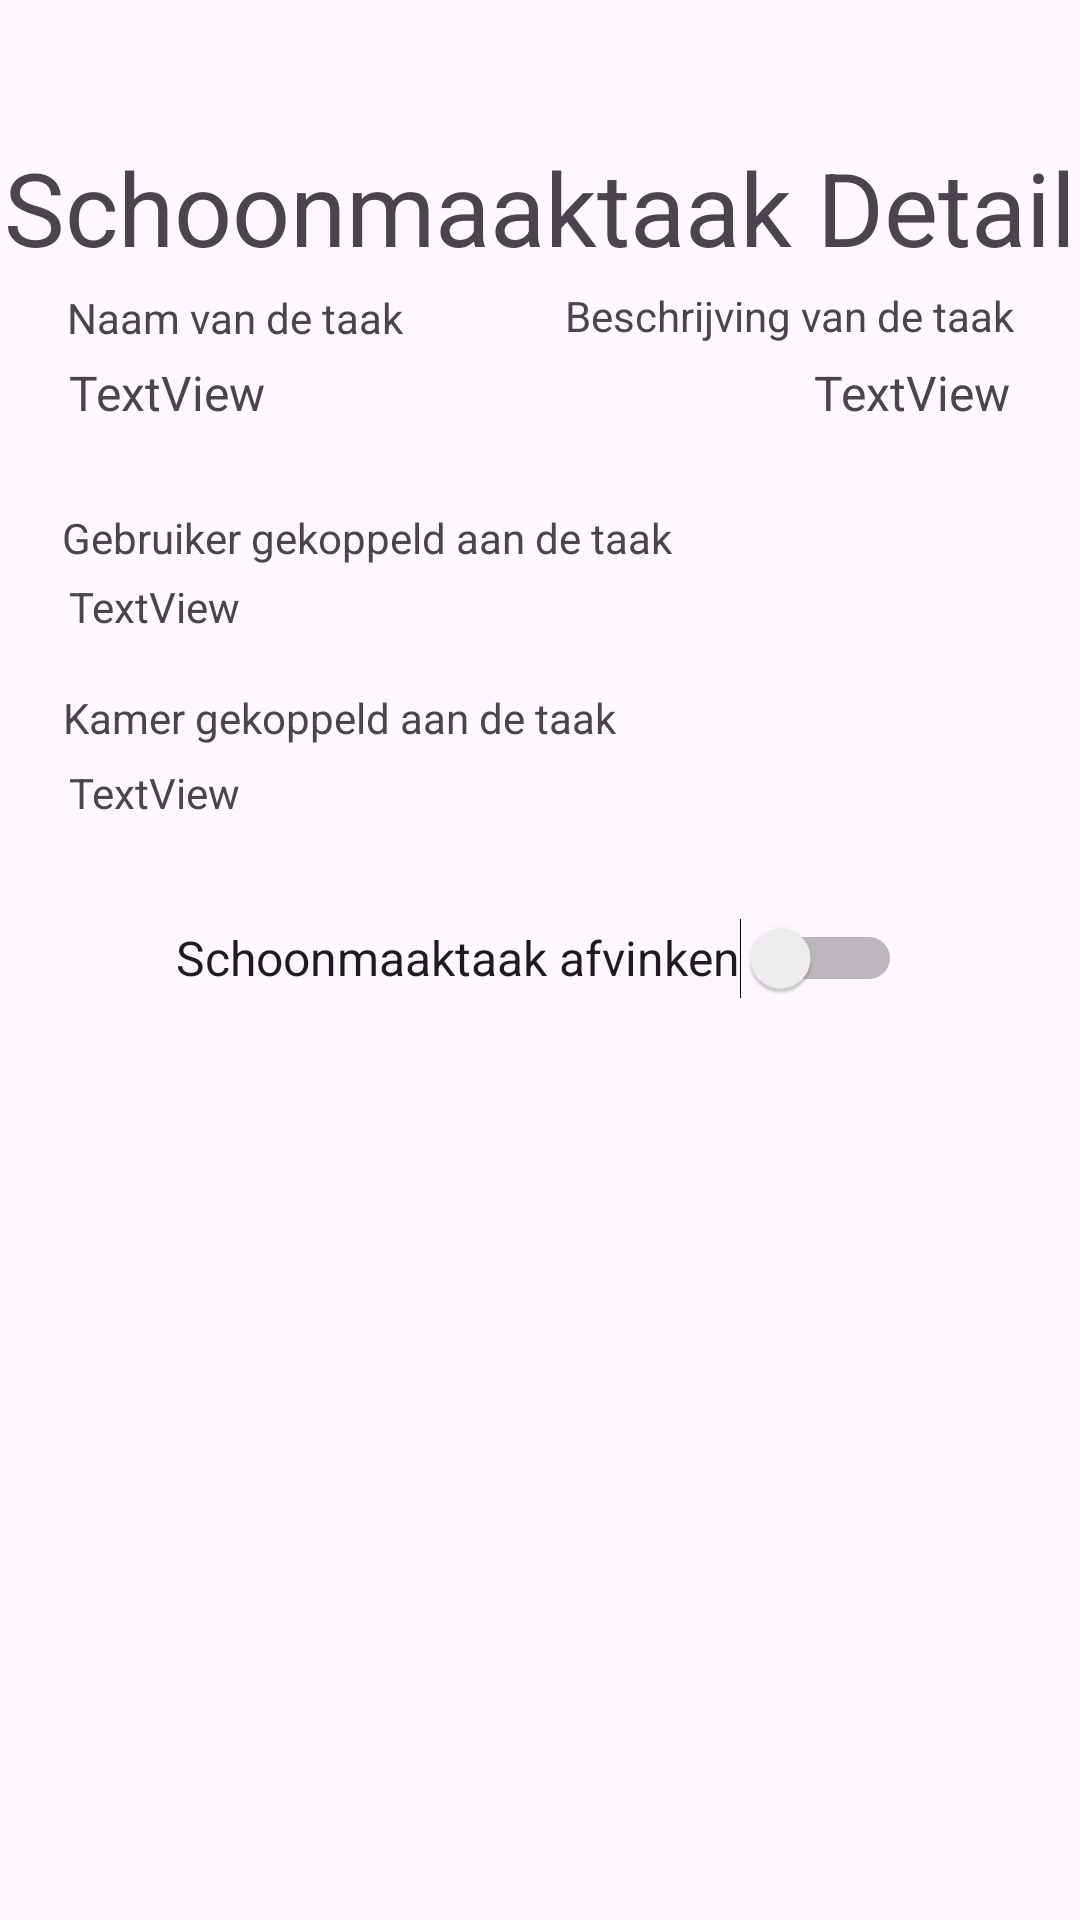

Layout XML and referenced resources for this Android screen:
<!-- AndroidManifest.xml: application theme Theme.APEP2223group3 -->
<!-- res/layout/activity_task_detail.xml -->
<?xml version="1.0" encoding="utf-8"?>
<androidx.constraintlayout.widget.ConstraintLayout xmlns:android="http://schemas.android.com/apk/res/android"
    xmlns:app="http://schemas.android.com/apk/res-auto"
    xmlns:tools="http://schemas.android.com/tools"
    android:layout_width="match_parent"
    android:layout_height="match_parent"
    tools:context=".Activities.newtaskandOverview.TaskDetailActivity">

    <TextView
        android:id="@+id/textView"
        android:layout_width="wrap_content"
        android:layout_height="wrap_content"
        android:text="Schoonmaaktaak Detail"
        android:textSize="34sp"
        app:layout_constraintBottom_toBottomOf="parent"
        app:layout_constraintEnd_toEndOf="parent"
        app:layout_constraintStart_toStartOf="parent"
        app:layout_constraintTop_toTopOf="parent"
        app:layout_constraintVertical_bias="0.078" />

    <Switch
        android:id="@+id/task_detail_switch"
        android:layout_width="wrap_content"
        android:layout_height="60dp"
        android:onClick="markTaskAsDone"
        android:text="Schoonmaaktaak afvinken"
        android:textSize="16sp"
        app:layout_constraintBottom_toBottomOf="parent"
        app:layout_constraintEnd_toEndOf="parent"
        app:layout_constraintHorizontal_bias="0.497"
        app:layout_constraintStart_toStartOf="parent"
        app:layout_constraintTop_toTopOf="parent"
        app:layout_constraintVertical_bias="0.499" />

    <TextView
        android:id="@+id/task_detail_title_tv"
        android:layout_width="wrap_content"
        android:layout_height="wrap_content"
        android:text="TextView"
        android:textSize="16sp"
        app:layout_constraintBottom_toBottomOf="parent"
        app:layout_constraintEnd_toEndOf="parent"
        app:layout_constraintHorizontal_bias="0.078"
        app:layout_constraintStart_toStartOf="parent"
        app:layout_constraintTop_toTopOf="parent"
        app:layout_constraintVertical_bias="0.194" />

    <TextView
        android:id="@+id/task_detail_description_tv"
        android:layout_width="wrap_content"
        android:layout_height="wrap_content"
        android:text="TextView"
        android:textSize="16sp"
        app:layout_constraintBottom_toBottomOf="parent"
        app:layout_constraintEnd_toEndOf="parent"
        app:layout_constraintHorizontal_bias="0.921"
        app:layout_constraintStart_toStartOf="parent"
        app:layout_constraintTop_toTopOf="parent"
        app:layout_constraintVertical_bias="0.194" />

    <TextView
        android:id="@+id/textView4"
        android:layout_width="wrap_content"
        android:layout_height="wrap_content"
        android:text="@string/task_detail_title"
        app:layout_constraintBottom_toBottomOf="parent"
        app:layout_constraintEnd_toEndOf="parent"
        app:layout_constraintHorizontal_bias="0.09"
        app:layout_constraintStart_toStartOf="parent"
        app:layout_constraintTop_toTopOf="parent"
        app:layout_constraintVertical_bias="0.155" />

    <TextView
        android:id="@+id/textView5"
        android:layout_width="wrap_content"
        android:layout_height="wrap_content"
        android:text="@string/task_detail_description"
        app:layout_constraintBottom_toBottomOf="parent"
        app:layout_constraintEnd_toEndOf="parent"
        app:layout_constraintHorizontal_bias="0.896"
        app:layout_constraintStart_toStartOf="parent"
        app:layout_constraintTop_toTopOf="parent"
        app:layout_constraintVertical_bias="0.154" />

    <TextView
        android:id="@+id/textView6"
        android:layout_width="wrap_content"
        android:layout_height="wrap_content"
        android:text="@string/task_detail_user"
        app:layout_constraintBottom_toBottomOf="parent"
        app:layout_constraintEnd_toEndOf="parent"
        app:layout_constraintHorizontal_bias="0.131"
        app:layout_constraintStart_toStartOf="parent"
        app:layout_constraintTop_toTopOf="parent"
        app:layout_constraintVertical_bias="0.273" />

    <TextView
        android:id="@+id/task_detail_user_tv"
        android:layout_width="wrap_content"
        android:layout_height="wrap_content"
        android:text="TextView"
        app:layout_constraintBottom_toBottomOf="parent"
        app:layout_constraintEnd_toEndOf="parent"
        app:layout_constraintHorizontal_bias="0.076"
        app:layout_constraintStart_toStartOf="parent"
        app:layout_constraintTop_toTopOf="parent"
        app:layout_constraintVertical_bias="0.31" />

    <TextView
        android:id="@+id/textView8"
        android:layout_width="wrap_content"
        android:layout_height="wrap_content"
        android:text="@string/task_detail_room"
        app:layout_constraintBottom_toBottomOf="parent"
        app:layout_constraintEnd_toEndOf="parent"
        app:layout_constraintHorizontal_bias="0.12"
        app:layout_constraintStart_toStartOf="parent"
        app:layout_constraintTop_toTopOf="parent"
        app:layout_constraintVertical_bias="0.37" />

    <TextView
        android:id="@+id/task_detail_room_tv"
        android:layout_width="wrap_content"
        android:layout_height="wrap_content"
        android:text="TextView"
        app:layout_constraintBottom_toBottomOf="parent"
        app:layout_constraintEnd_toEndOf="parent"
        app:layout_constraintHorizontal_bias="0.076"
        app:layout_constraintStart_toStartOf="parent"
        app:layout_constraintTop_toTopOf="parent"
        app:layout_constraintVertical_bias="0.41" />

    <androidx.recyclerview.widget.RecyclerView
        android:id="@+id/task_detail_recycler"
        android:layout_width="410dp"
        android:layout_height="301dp"
        app:layout_constraintBottom_toBottomOf="parent"
        app:layout_constraintEnd_toEndOf="parent"
        app:layout_constraintStart_toStartOf="parent" />
</androidx.constraintlayout.widget.ConstraintLayout>
<!-- resources referenced by this layout -->
<resources>
  <string name="task_detail_description">Beschrijving van de taak</string>
  <string name="task_detail_room">Kamer gekoppeld aan de taak</string>
  <string name="task_detail_title">Naam van de taak</string>
  <string name="task_detail_user">Gebruiker gekoppeld aan de taak</string>
  <style name="Theme.APEP2223group3" parent="Base.Theme.APEP2223group3" />
  <style name="Base.Theme.APEP2223group3" parent="Theme.Material3.DayNight.NoActionBar">
          
          
      </style>
</resources>
